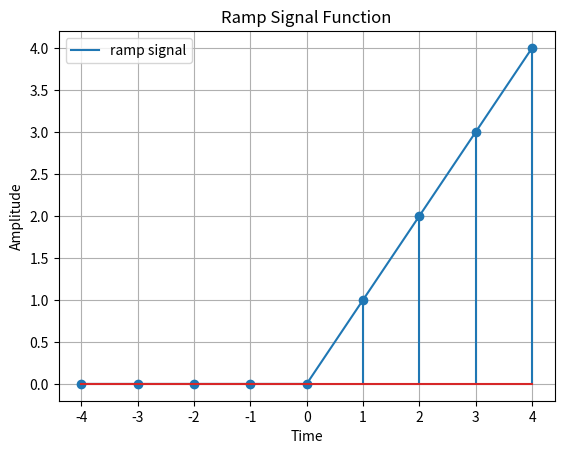

Generate this figure with matplotlib:
import numpy as np 
import matplotlib.pyplot as plt

n = np.arange(-4, 5, 1)
xn = np.where(n>=0,n,0)

plt.plot(n, xn, label="ramp signal")
plt.stem(n, xn)
plt.xlabel('Time')
plt.ylabel('Amplitude')
plt.title('Ramp Signal Function')
plt.grid(True)
plt.legend()
plt.show()